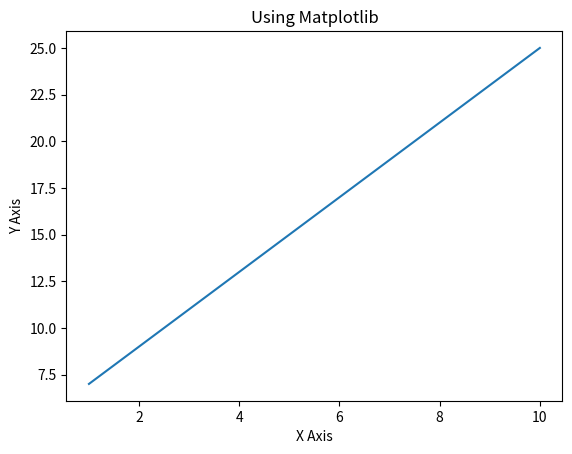

Here is the Python script that generated this plot:
import numpy as np
from matplotlib import pyplot as plt
x=np.arange(1,11)
y=2*x+5
plt.title("Using Matplotlib")
plt.xlabel("X Axis")
plt.ylabel("Y Axis")
plt.plot(x,y)
plt.show()
